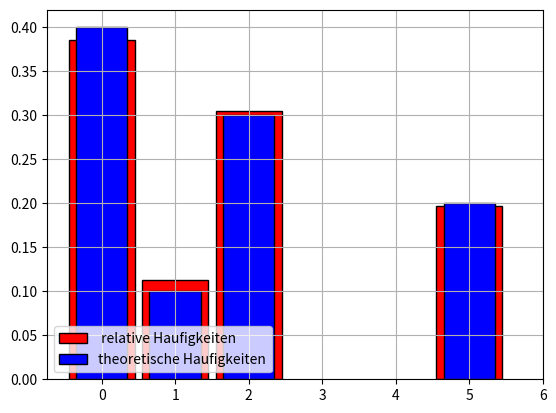

Source code (Python):
import numpy
from random import randrange
from matplotlib.pyplot import bar, show, hist, grid, legend, xticks

N=1000
x=[0 ,1 ,2 ,5]
P=[0.4 ,0.1 ,0.3 ,0.2]
rng = numpy.random.default_rng()
r=rng.choice(x, size=N , replace=True, p=P)

z, count = numpy.unique(r, return_counts=True)
d = dict([(z[i], count[i] / N) for i in range(0, 4)])
print(d)
bar(
    z,
    count / N,
    width=0.9,
    color="red",
    edgecolor="black",
    label=" relative Haufigkeiten ",
)
D = {x[i]: P[i] for i in range(len(x))}
bar(
    D.keys(),
    D.values(),
    width=0.7,
    color="blue",
    edgecolor="black",
    label="theoretische Haufigkeiten",
)
legend(loc="lower left")
xticks(range(0, 7))
grid()
show()


